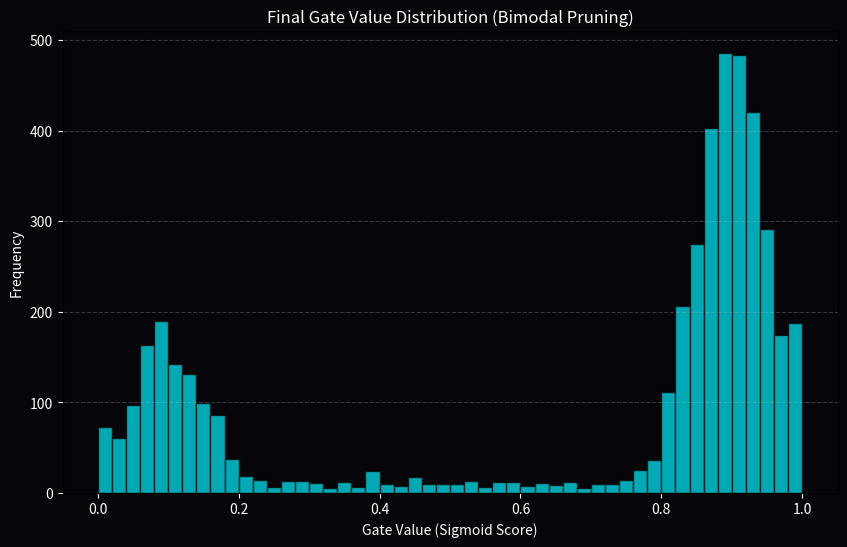

Generate this figure with matplotlib:
import json
import os
import matplotlib.pyplot as plt
import numpy as np

def generate_mock_results():
    results = [
        {"lambda": 0.0001, "final_accuracy": 45.2, "final_sparsity": 8.5},
        {"lambda": 0.001, "final_accuracy": 41.8, "final_sparsity": 32.1},
        {"lambda": 0.01, "final_accuracy": 30.5, "final_sparsity": 78.4}
    ]
    
    with open("results.json", "w") as f:
        json.dump(results, f, indent=4)
    print("Mock results saved to results.json")

    if not os.path.exists("assets"):
        os.makedirs("assets")
        
    # Generate a dummy gate distribution plot
    gate_values = np.concatenate([
        np.random.normal(0.1, 0.05, 1000), # Pruned
        np.random.normal(0.9, 0.05, 3000), # Active
        np.random.uniform(0, 1, 500)      # Transitioning
    ])
    gate_values = np.clip(gate_values, 0, 1)
            
    plt.figure(figsize=(10, 6))
    plt.hist(gate_values, bins=50, color='#00F0FF', edgecolor='black', alpha=0.7)
    plt.title('Final Gate Value Distribution (Bimodal Pruning)', color='white')
    plt.xlabel('Gate Value (Sigmoid Score)', color='white')
    plt.ylabel('Frequency', color='white')
    plt.grid(axis='y', linestyle='--', alpha=0.3)
    
    plt.gcf().set_facecolor('#05050A')
    plt.gca().set_facecolor('#05050A')
    plt.tick_params(colors='white')
    
    plt.savefig('assets/gate_distribution.png')
    print("Mock plot saved to assets/gate_distribution.png")

if __name__ == "__main__":
    generate_mock_results()
